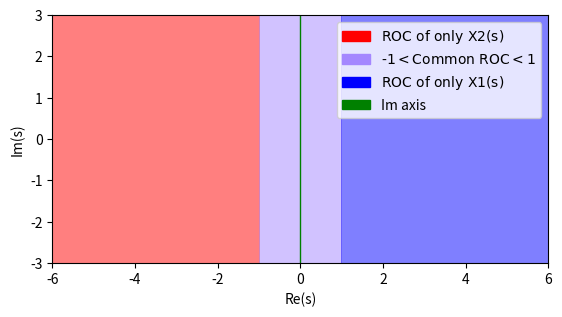

Here is the Python script that generated this plot:
import numpy as np
import matplotlib.pyplot as plt
import matplotlib.patches as mpatches

Re_s = np.linspace(-6, 6, 400)

Im_s = np.linspace(-3, 3, 400)

Re_s, Im_s = np.meshgrid(Re_s, Im_s)

dark_purple = '#A487FF'
red = 'red'
blue = 'blue'
green = 'green'

plt.contourf(Re_s, Im_s, Re_s, levels=[-np.inf, -1, 1, np.inf], colors=[red, dark_purple, blue], alpha=0.5)

plt.xlabel('Re(s)')
plt.ylabel('Im(s)')

plt.axvline(x=0, color=green, linewidth=1)

plt.gca().set_aspect('equal', adjustable='box')

red_patch = mpatches.Patch(color=red, label=r'$\text{ROC of only X2(s)} $')
dark_purple_patch = mpatches.Patch(color=dark_purple, label=r'$\text{-1} < \text{Common ROC} < 1$')
blue_patch = mpatches.Patch(color=blue, label=r'$\text{ROC of only X1(s)}$')
green_line = mpatches.Patch(color=green, label='Im axis')

plt.legend(handles=[red_patch, dark_purple_patch, blue_patch, green_line])

plt.show()

